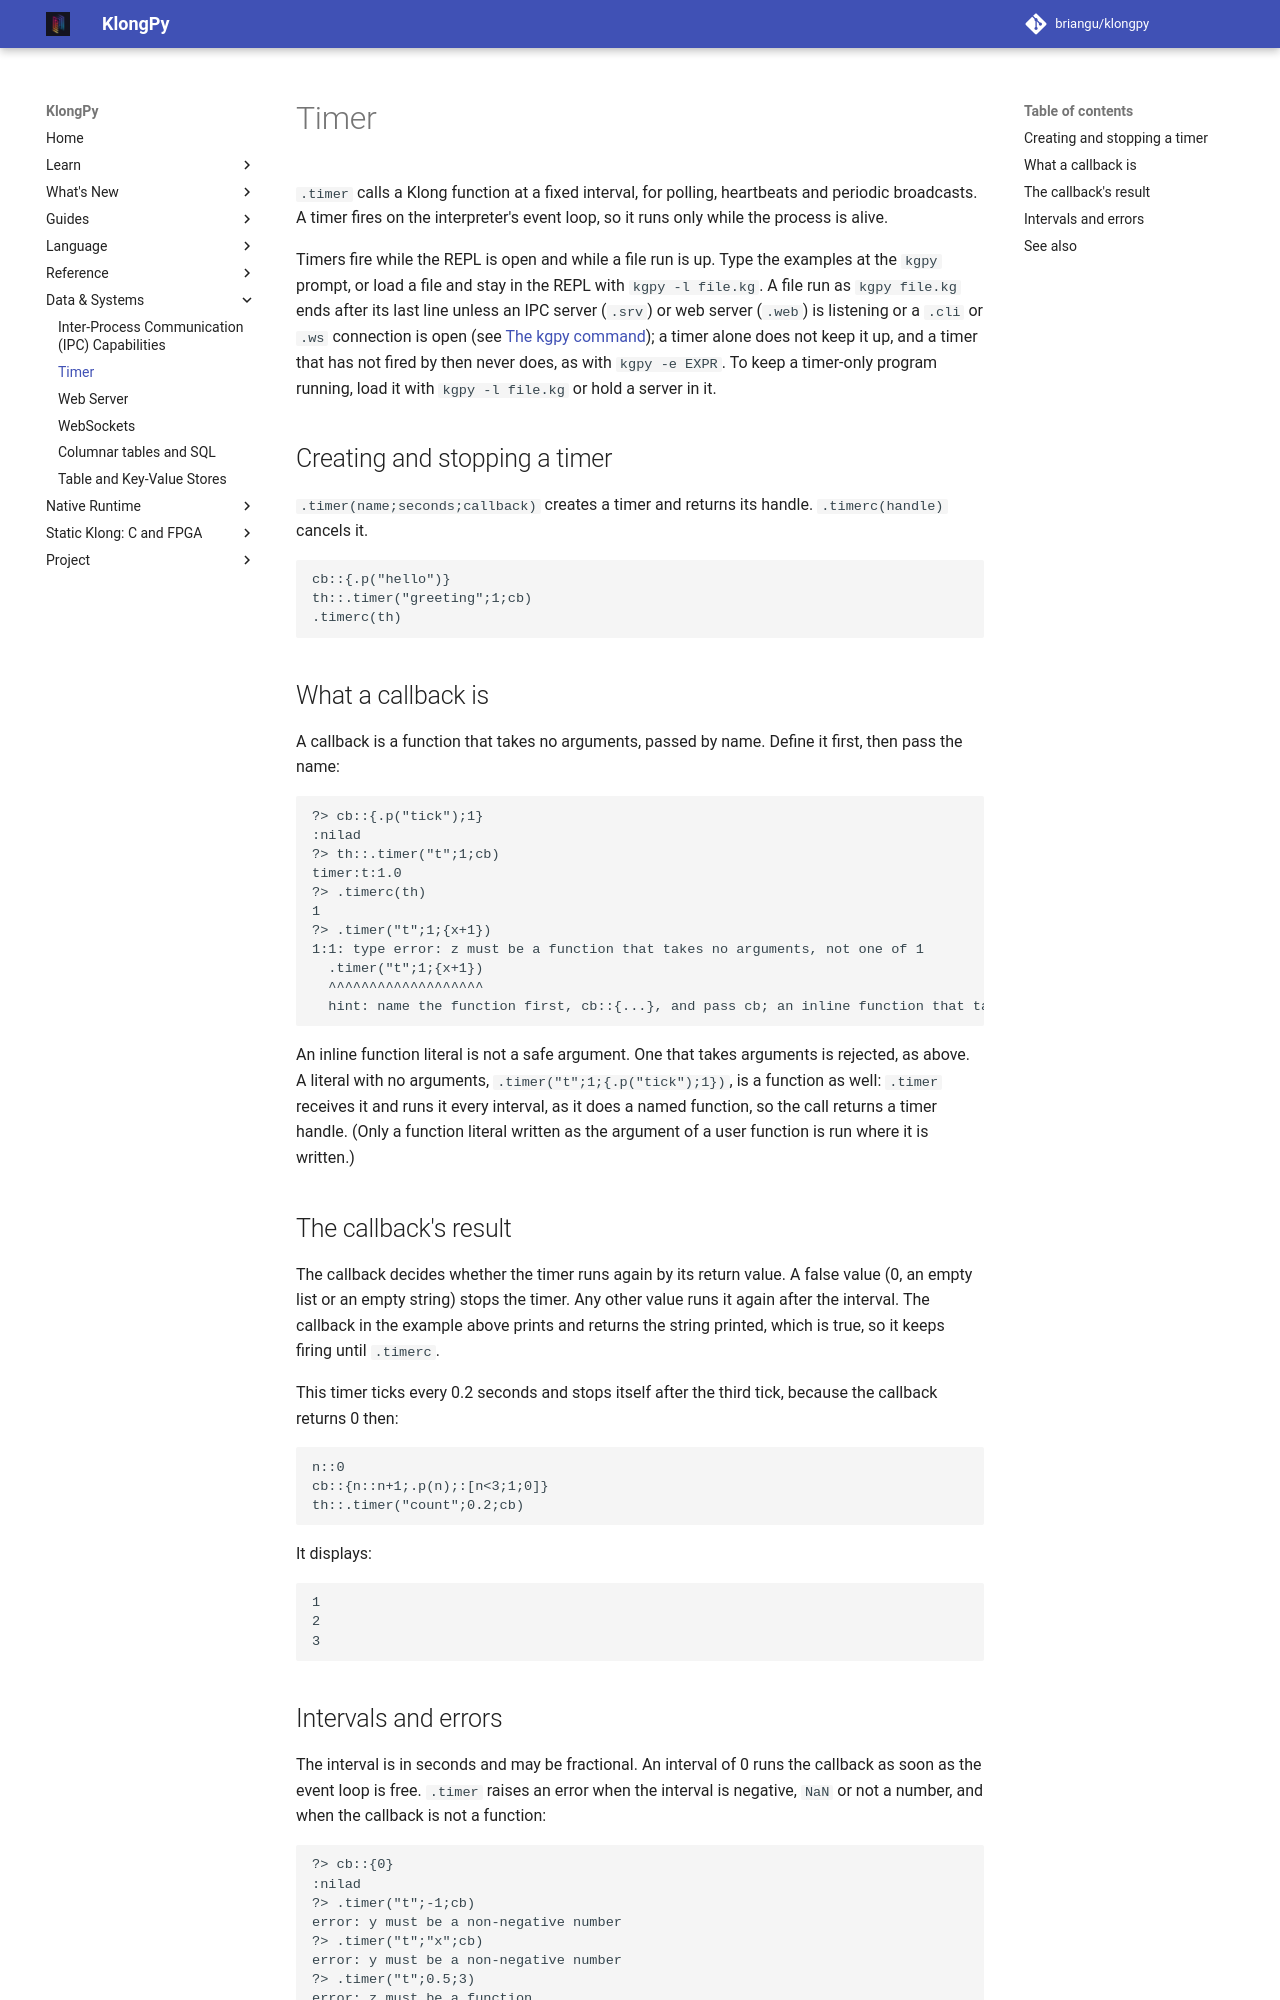

repository: briangu/klongpy · page: 2.0/timer/index.html · generator: mkdocs

# Timer

`.timer` calls a Klong function at a fixed interval, for polling, heartbeats and periodic broadcasts. A timer fires on the interpreter's event loop, so it runs only while the process is alive.

Timers fire while the REPL is open and while a file run is up. Type the examples at the `kgpy` prompt, or load a file and stay in the REPL with `kgpy -l file.kg`. A file run as `kgpy file.kg` ends after its last line unless an IPC server (`.srv`) or web server (`.web`) is listening or a `.cli` or `.ws` connection is open (see [The kgpy command](repl.md#options)); a timer alone does not keep it up, and a timer that has not fired by then never does, as with `kgpy -e EXPR`. To keep a timer-only program running, load it with `kgpy -l file.kg` or hold a server in it.

## Creating and stopping a timer

`.timer(name;seconds;callback)` creates a timer and returns its handle. `.timerc(handle)` cancels it.

```
cb::{.p("hello")}
th::.timer("greeting";1;cb)
.timerc(th)
```

## What a callback is

A callback is a function that takes no arguments, passed by name. Define it first, then pass the name:

<!-- check-docs: render -->
```kgpy
?> cb::{.p("tick");1}
:nilad
?> th::.timer("t";1;cb)
timer:t:1.0
?> .timerc(th)
1
?> .timer("t";1;{x+1})
1:1: type error: z must be a function that takes no arguments, not one of 1
  .timer("t";1;{x+1})
  ^^^^^^^^^^^^^^^^^^^
  hint: name the function first, cb::{...}, and pass cb; an inline function that takes arguments is rejected
```

An inline function literal is not a safe argument. One that takes arguments is rejected, as above. A literal with no arguments, `.timer("t";1;{.p("tick");1})`, is a function as well: `.timer` receives it and runs it every interval, as it does a named function, so the call returns a timer handle. (Only a function literal written as the argument of a user function is run where it is written.)

## The callback's result

The callback decides whether the timer runs again by its return value. A false value (0, an empty list or an empty string) stops the timer. Any other value runs it again after the interval. The callback in the example above prints and returns the string printed, which is true, so it keeps firing until `.timerc`.

This timer ticks every 0.2 seconds and stops itself after the third tick, because the callback returns 0 then:

```
n::0
cb::{n::n+1;.p(n);:[n<3;1;0]}
th::.timer("count";0.2;cb)
```

It displays:

```
1
2
3
```
